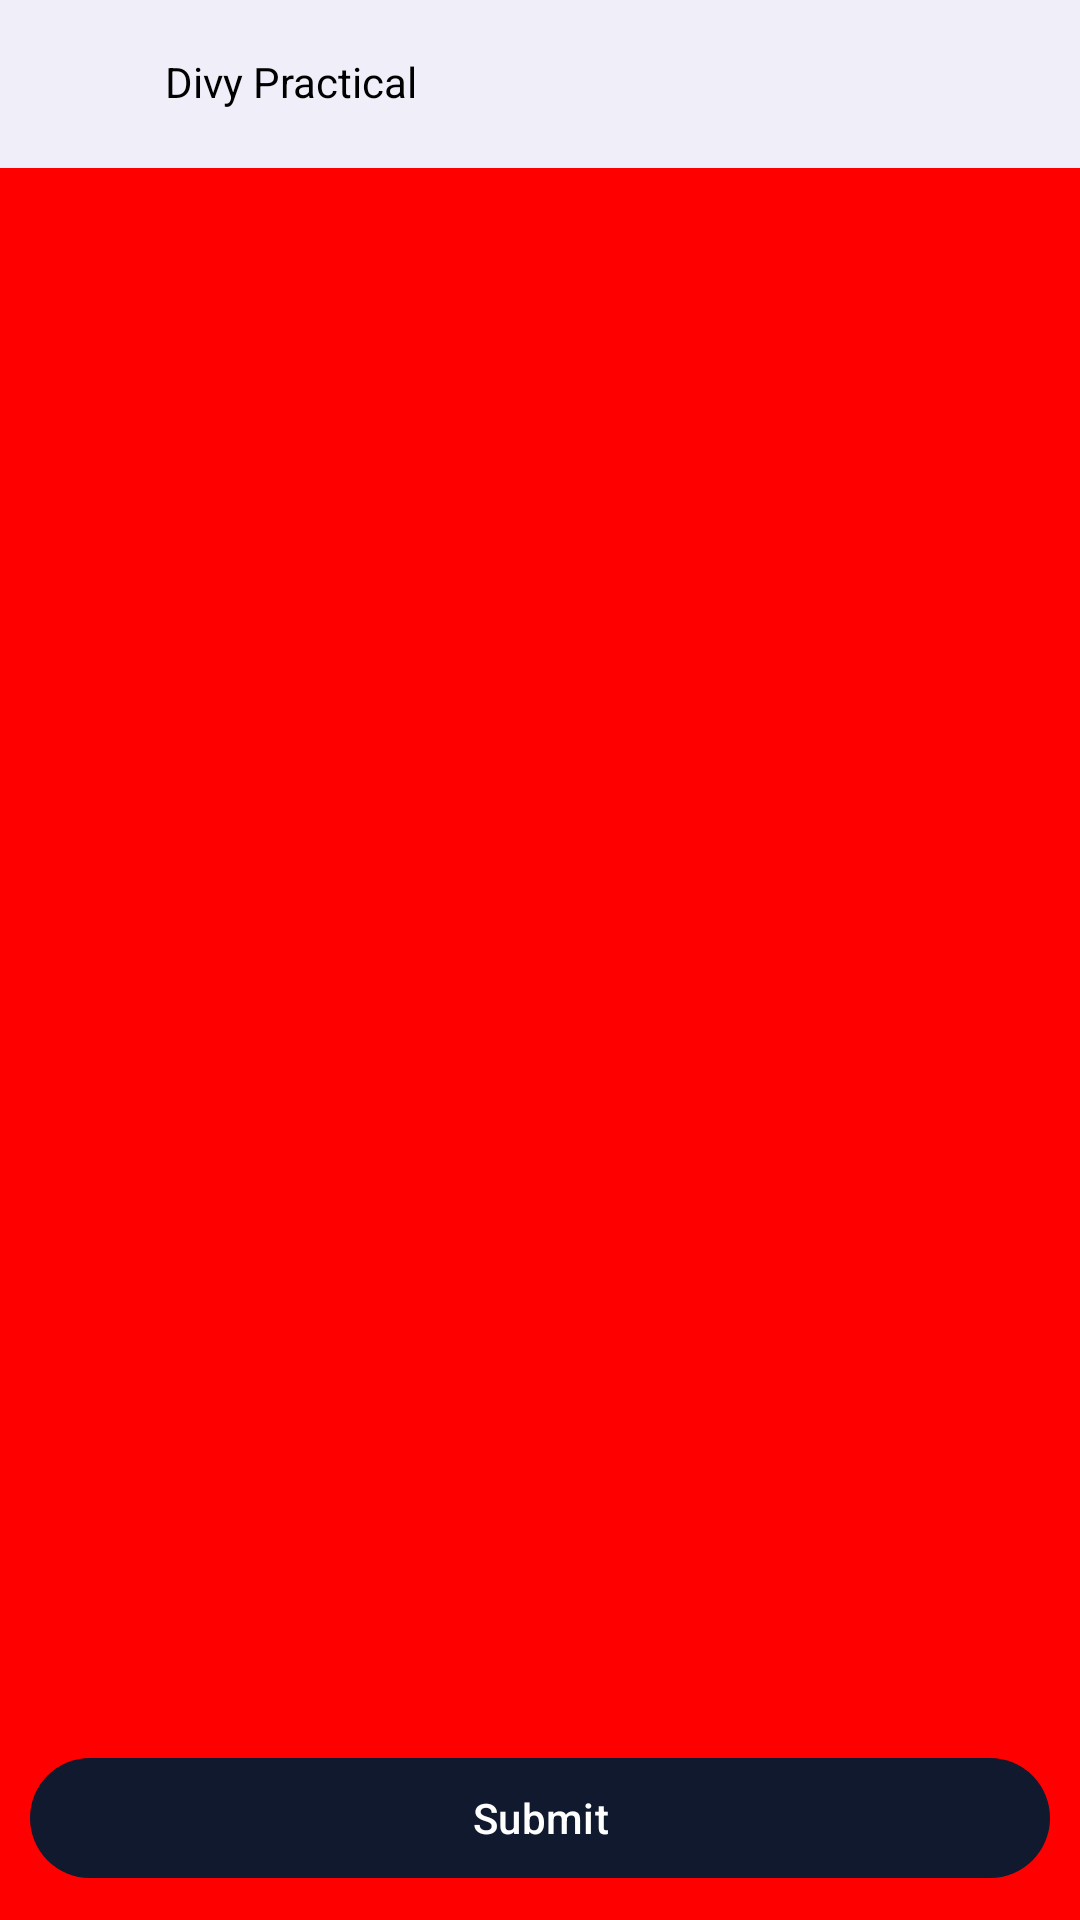

Produce the Android XML layout that renders to this screen, including the resource entries it uses.
<!-- AndroidManifest.xml: activity theme Theme.Demo -->
<!-- res/layout/activity_main.xml -->
<?xml version="1.0" encoding="utf-8"?>
<androidx.constraintlayout.widget.ConstraintLayout xmlns:android="http://schemas.android.com/apk/res/android"
    xmlns:app="http://schemas.android.com/apk/res-auto"
    xmlns:tools="http://schemas.android.com/tools"
    android:layout_width="match_parent"
    android:layout_height="match_parent"
    android:background="@color/red"
    android:fitsSystemWindows="true">

    <include
        android:id="@+id/toolbar"
        layout="@layout/toolbar" />

    <androidx.recyclerview.widget.RecyclerView
        android:id="@+id/rvQuestions"
        android:layout_width="match_parent"
        android:layout_height="0dp"
        app:layoutManager="androidx.recyclerview.widget.LinearLayoutManager"
        app:layout_constraintBottom_toTopOf="@id/btnSubmit"
        app:layout_constraintTop_toBottomOf="@id/toolbar"
        tools:listitem="@layout/rs_questions" />

    <com.google.android.material.button.MaterialButton
        android:id="@+id/btnSubmit"
        android:layout_width="match_parent"
        android:layout_height="wrap_content"
        android:layout_margin="@dimen/_10sdp"
        android:text="Submit"
        app:layout_constraintBottom_toBottomOf="parent"
        app:layout_constraintTop_toBottomOf="@id/rvQuestions" />

    <TextView
        android:id="@+id/tvJSon"
        android:layout_width="match_parent"
        android:layout_height="0dp"
        android:gravity="start|top"
        android:padding="@dimen/_20sdp"
        android:visibility="gone"
        app:layout_constraintBottom_toTopOf="@id/btnSubmit"
        app:layout_constraintTop_toBottomOf="@id/toolbar" />

</androidx.constraintlayout.widget.ConstraintLayout>
<!-- res/layout/toolbar.xml (included above) -->
<?xml version="1.0" encoding="utf-8"?>
<androidx.constraintlayout.widget.ConstraintLayout xmlns:android="http://schemas.android.com/apk/res/android"
    xmlns:app="http://schemas.android.com/apk/res-auto"
    android:layout_width="match_parent"
    android:layout_height="@dimen/_56sdp"
    android:background="@color/windowBackgroundColor">

    <androidx.appcompat.widget.AppCompatImageView
        android:id="@+id/ivBack"
        android:layout_width="@dimen/_25sdp"
        android:layout_height="@dimen/_25sdp"
        android:layout_marginStart="15dp"
        android:src="@drawable/back_one"
        android:tint="@color/primaryColor"
        app:layout_constraintBottom_toBottomOf="parent"
        app:layout_constraintStart_toStartOf="parent"
        app:layout_constraintTop_toTopOf="parent" />

    <androidx.appcompat.widget.AppCompatTextView
        android:id="@+id/tvTitle"
        android:layout_width="0dp"
        android:layout_height="match_parent"
        android:layout_marginStart="@dimen/_15sdp"
        android:gravity="center_vertical"
        android:includeFontPadding="false"
        android:text="@string/app_name"
        android:textColor="@color/black"
        android:textSize="@dimen/_21ssp"
        app:layout_constraintEnd_toEndOf="parent"
        app:layout_constraintStart_toEndOf="@id/ivBack"
        app:layout_constraintTop_toTopOf="parent" />

    <androidx.appcompat.widget.AppCompatImageView
        android:id="@+id/ivAdd"
        android:layout_width="@dimen/_30sdp"
        android:layout_height="@dimen/_30sdp"
        android:layout_marginHorizontal="@dimen/_20sdp"
        android:src="@drawable/baseline_add_circle_outline_24"
        android:tint="@color/black"
        app:layout_constraintBottom_toBottomOf="parent"
        app:layout_constraintEnd_toEndOf="parent"
        app:layout_constraintTop_toTopOf="parent" />

</androidx.constraintlayout.widget.ConstraintLayout>
<!-- res/layout/rs_questions.xml (included above) -->
<?xml version="1.0" encoding="utf-8"?>
<com.google.android.material.card.MaterialCardView xmlns:android="http://schemas.android.com/apk/res/android"
    xmlns:app="http://schemas.android.com/apk/res-auto"
    android:layout_width="match_parent"
    android:layout_height="wrap_content"
    app:strokeColor="@color/black"
    android:layout_margin="@dimen/_5sdp">

    <androidx.constraintlayout.widget.ConstraintLayout
        android:layout_width="match_parent"
        android:layout_height="wrap_content"
        android:paddingHorizontal="@dimen/_20sdp">

        <androidx.appcompat.widget.AppCompatEditText
            android:id="@+id/etQuestion"
            android:layout_width="match_parent"
            android:layout_height="wrap_content"
            android:layout_marginTop="@dimen/_10sdp"
            android:hint="@string/enter_question"
            app:layout_constraintTop_toTopOf="parent" />

        <androidx.appcompat.widget.AppCompatEditText
            android:id="@+id/etOptionA"
            android:layout_width="match_parent"
            android:layout_height="wrap_content"
            android:layout_marginTop="@dimen/_10sdp"
            android:hint="Option A"
            app:layout_constraintTop_toBottomOf="@id/etQuestion" />

        <androidx.appcompat.widget.AppCompatEditText
            android:id="@+id/etOptionB"
            android:layout_width="match_parent"
            android:layout_height="wrap_content"
            android:layout_marginTop="@dimen/_10sdp"
            android:hint="Option B"
            app:layout_constraintTop_toBottomOf="@id/etOptionA" />

        <androidx.appcompat.widget.AppCompatEditText
            android:id="@+id/etOptionC"
            android:layout_width="match_parent"
            android:layout_height="wrap_content"
            android:layout_marginTop="@dimen/_10sdp"
            android:hint="Option C"
            app:layout_constraintTop_toBottomOf="@id/etOptionB" />

        <androidx.appcompat.widget.AppCompatEditText
            android:id="@+id/etOptionD"
            android:layout_width="match_parent"
            android:layout_height="wrap_content"
            android:layout_marginTop="@dimen/_10sdp"
            android:hint="Option D"
            app:layout_constraintTop_toBottomOf="@id/etOptionC" />

    </androidx.constraintlayout.widget.ConstraintLayout>
</com.google.android.material.card.MaterialCardView>
<!-- resources referenced by this layout -->
<resources>
  <color name="black">#000000</color>
  <color name="primaryColor">#10192d</color>
  <color name="red">#FF0000</color>
  <color name="windowBackgroundColor">#f0eef8</color>
  <dimen name="_10sdp">10.00dp</dimen>
  <dimen name="_15sdp">15.00dp</dimen>
  <dimen name="_20sdp">20.00dp</dimen>
  <dimen name="_25sdp">25.00dp</dimen>
  <dimen name="_30sdp">30.00dp</dimen>
  <dimen name="_56sdp">56.00dp</dimen>
  <dimen name="_5sdp">5.00dp</dimen>
  <string name="app_name">Divy Practical</string>
  <string name="enter_question">Enter question</string>
  <style name="Theme.Demo" parent="Base.Theme.Demo" />
  <style name="Base.Theme.Demo" parent="Theme.Material3.DayNight.NoActionBar">
          
          <item name="colorPrimary">@color/primaryColor</item>
          <item name="android:windowBackground">@color/windowBackgroundColor</item>
          <item name="android:statusBarColor">@color/statusBarColor</item>
          <item name="android:windowSplashScreenBackground">@color/primaryColor</item>
          <item name="android:windowSplashScreenAnimatedIcon">@drawable/ic_launcher_foreground</item>
      </style>
  <color name="statusBarColor">#10192d</color>
  <!-- drawable ic_launcher_foreground: png bitmap (mipmap-hdpi, 7406 bytes) -->
</resources>
